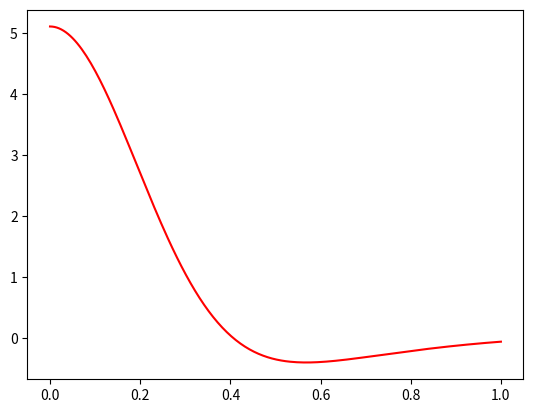

This chart was generated by the following Python code:
import numpy as np
from numpy import linalg as mat
from scipy import linalg as la
from matplotlib import pyplot as plt

alpha = np.array([13.01,1.96,0.44,0.12])

def compconj(M):
    Mc = np.conjugate(M)
    Mct = np.transpose(Mc)
    return Mct

def create_S():
    S = np.zeros([4,4])
    for row in range(4):
        for col in range(4):
            S[row][col] = (np.pi/(alpha[row]+alpha[col]))**(3/2)
    return S

def create_T():
    T = np.zeros([4,4])
    for row in range(4):
        for col in range(4):
            T[row][col] = ( 3*alpha[row]*alpha[col]*np.pi**(3/2) )/( (alpha[row]+alpha[col])**(5/2) )
    return T
def create_A():
    A = np.zeros([4,4])
    for row in range(4):
        for col in range(4):
            A[row][col] = ( -2*np.pi )/( alpha[row]+alpha[col] )
    return A
def inveSquaRoot(s):
    n = len(s[:,0])
    s_inv = np.zeros([n,n])
    for i in range(n):
        s_inv[i,i] = 1/np.sqrt(s[i,i])
    return s_inv

def diagonalise(S):
    diagele,U = la.eigh(S)
    n = len(S[:,0])
    S_diag = np.zeros([n,n])
    for i in range(n):
        S_diag[i,i] = diagele[i]

    return U,S_diag

def plot(C):
    n = len(C[:,3])
    x = np.linspace(0,1,200)
    psai = np.zeros(200)
    for i in range(n):
        psai =  psai + C[i,0]*np.exp(-alpha[i]*x**2)
    plt.plot(x, psai, 'r')
    plt.show()

def main():
    # n = 5
    #构造S,H
    S = create_S()
    A = create_A()
    T = create_T()
    H = A + T
    #对角化S，本征值未排序
    U,S_diag = diagonalise(S)
    U_dagger = compconj(U)
    #S_diag的inverse square root
    S_invsqu = inveSquaRoot(S_diag)
    #构造V
    V = mat.multi_dot([U,S_invsqu])
    #构造H_
    V_dagger = compconj(V)
    H_ = mat.multi_dot([V_dagger,H,V])

    #解本征方程
    E,C_ = la.eig(H_)
    C = mat.multi_dot([V,C_])
    #check
    # che1 = mat.multi_dot([V_dagger,S,V])
    # che2 = mat.multi_dot([U_dagger,S,U])
    # print('check V:',che1)
    # print('check U:',che2)

    #result
    # print(E)
    # print(C_)

    return E,C

E,C = main()
plot(C)
# print(E)
